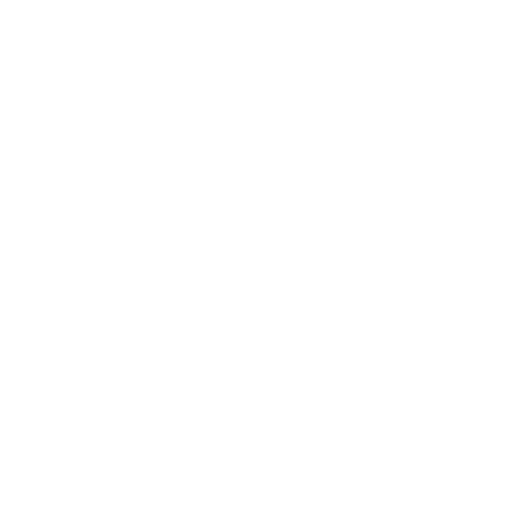
t = 0.00 s
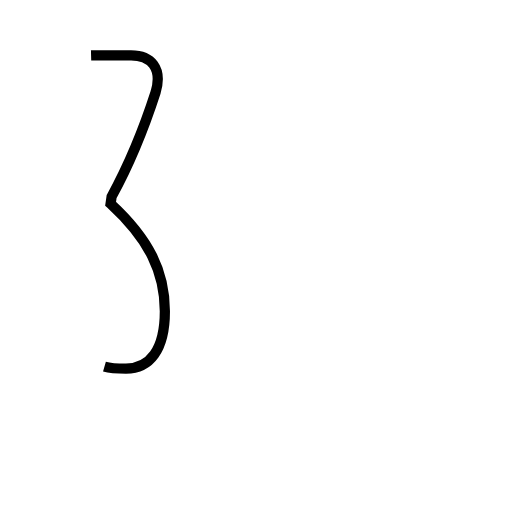
t = 1.28 s
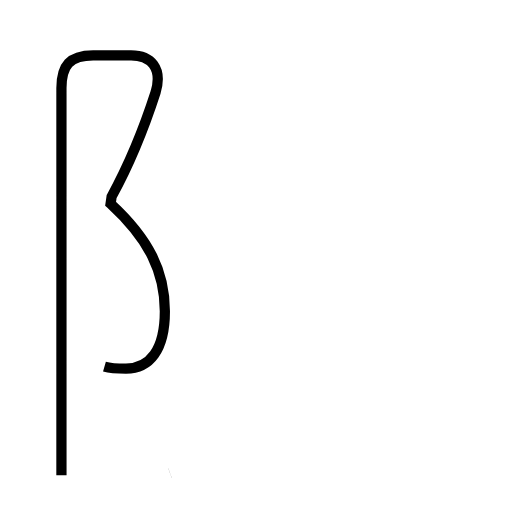
t = 2.57 s
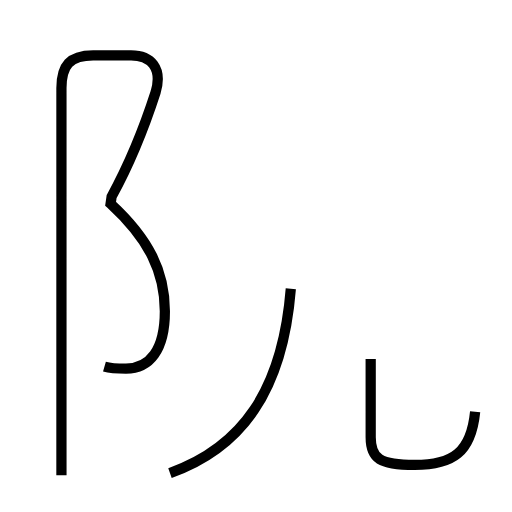
t = 3.93 s
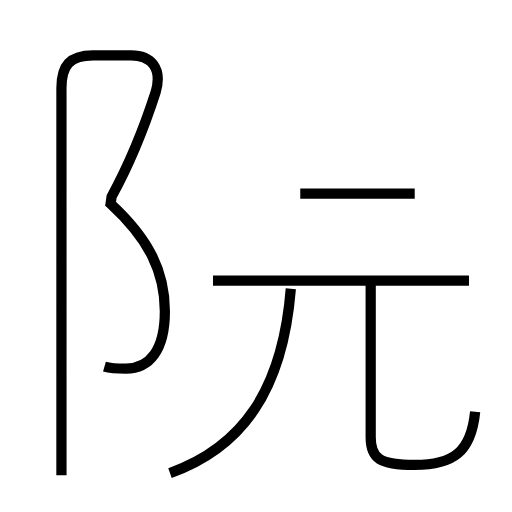
t = 5.24 s
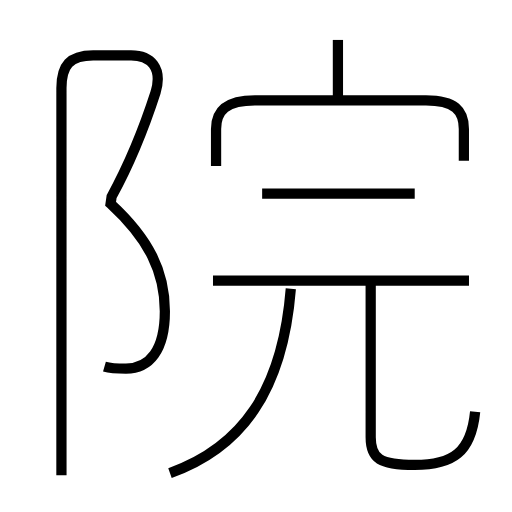
t = 6.55 s

The animated SVG that drew these frames (rendered in a browser with its animation timeline set to each time). Animation: 7 SMIL elements (animate=7); one cycle of 6.55 s.

<?xml version='1.0' encoding='utf-8'?>
<svg viewBox="0.0 -6.0 50.0 50.0" version="1.1" xmlns="http://www.w3.org/2000/svg"><rect x="-1000" y="-1000" width="2000" height="2000" stroke="white" fill="white" /><g style="fill:none;stroke:#000000;stroke-width:1"><path d="M 10.2 -8.2 C 10.9 -8.0 11.4 -8.0 12.3 -8.0 C 14.6 -8.0 16.1 -9.8 16.1 -13.6 C 16.1 -17.4 14.6 -20.6 10.8 -24.1 L 10.9 -24.8 C 12.6 -27.9 14.2 -31.9 15.2 -35.0 C 15.9 -37.4 14.7 -38.6 12.8 -38.6 L 9.1 -38.6 C 6.8 -38.6 6.0 -37.6 6.0 -35.4 L 6.0 2.4 " transform="translate(0.0 38.0)" stroke-dasharray="85.62573014444175" stroke-dashoffset="85.62573014444175"><animate attributeName="stroke-dashoffset" from="85.62573014444175" to="0" dur="2.568771904333252s" begin="0s" fill="freeze" /></path><path d="M 16.6 2.2 C 23.6 -0.3 27.6 -5.8 28.4 -15.8 " transform="translate(0.0 38.0)" stroke-dasharray="22.95344238468607" stroke-dashoffset="22.95344238468607"><animate attributeName="stroke-dashoffset" from="22.95344238468607" to="0" dur="0.6886032715405821s" begin="2.568771904333252s" fill="freeze" /></path><path d="M 46.4 -3.8 C 46.0 0.2 44.2 1.4 40.5 1.4 C 37.1 1.4 36.2 0.8 36.2 -1.3 L 36.2 -16.4 " transform="translate(0.0 38.0)" stroke-dasharray="30.009310818676703" stroke-dashoffset="30.009310818676703"><animate attributeName="stroke-dashoffset" from="30.009310818676703" to="0" dur="0.900279324560301s" begin="3.2573751758738343s" fill="freeze" /></path><path d="M 45.8 -16.6 L 20.8 -16.6 " transform="translate(0.0 38.0)" stroke-dasharray="24.999999999999996" stroke-dashoffset="24.999999999999996"><animate attributeName="stroke-dashoffset" from="24.999999999999996" to="0" dur="0.7499999999999999s" begin="4.157654500434135s" fill="freeze" /></path><path d="M 40.5 -25.1 L 25.6 -25.1 " transform="translate(0.0 38.0)" stroke-dasharray="14.899999999999999" stroke-dashoffset="14.899999999999999"><animate attributeName="stroke-dashoffset" from="14.899999999999999" to="0" dur="0.44699999999999995s" begin="4.907654500434135s" fill="freeze" /></path><path d="M 45.3 -28.3 L 45.3 -31.4 C 45.3 -33.2 44.4 -34.2 41.6 -34.2 L 24.9 -34.2 C 22.1 -34.2 21.1 -33.2 21.1 -31.4 L 21.1 -27.8 " transform="translate(0.0 38.0)" stroke-dasharray="34.16698331041156" stroke-dashoffset="34.16698331041156"><animate attributeName="stroke-dashoffset" from="34.16698331041156" to="0" dur="1.0250094993123469s" begin="5.354654500434135s" fill="freeze" /></path><path d="M 33.0 -34.5 L 33.0 -40.1" transform="translate(0.0 38.0)" stroke-dasharray="5.600000000000001" stroke-dashoffset="5.600000000000001"><animate attributeName="stroke-dashoffset" from="5.600000000000001" to="0" dur="0.16800000000000004s" begin="6.379663999746482s" fill="freeze" /></path></g></svg>
